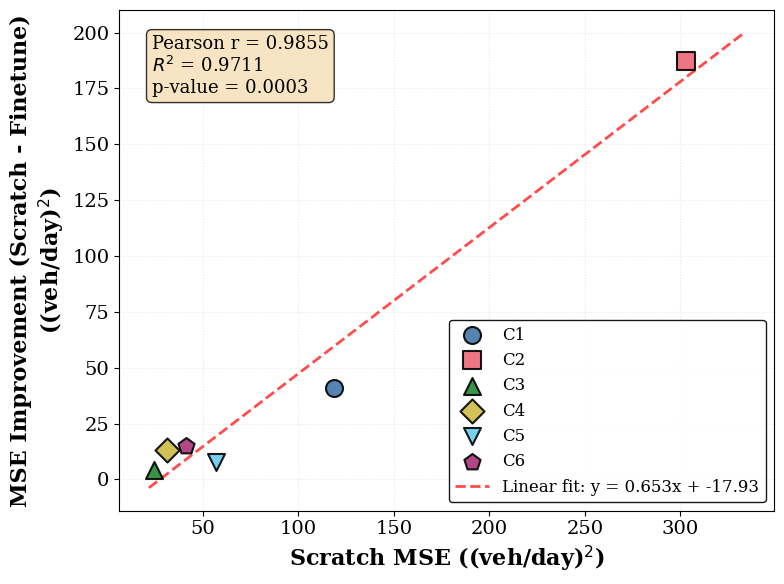

Generate this figure with matplotlib: (Note: this script raises an exception after producing the figure.)
#!/usr/bin/env python3
"""
Plot correlation between Scratch MSE and MSE improvement from fine-tuning.
"""

import numpy as np
import matplotlib.pyplot as plt
from scipy import stats
import os

# Set up matplotlib style with Times New Roman
plt.rcParams['font.family'] = 'serif'
plt.rcParams['font.serif'] = ['Times New Roman', 'DejaVu Serif', 'Times']
plt.rcParams['font.size'] = 12
plt.rcParams['axes.labelsize'] = 16
plt.rcParams['axes.titlesize'] = 16
plt.rcParams['xtick.labelsize'] = 14
plt.rcParams['ytick.labelsize'] = 14
plt.rcParams['legend.fontsize'] = 12

# Professional colorblind-friendly palette (Tol colorblind-safe scheme)
colorblind_colors = [
    '#4477AA',  # Blue
    '#EE6677',  # Red/Pink
    '#228833',  # Green
    '#CCBB44',  # Yellow
    '#66CCEE',  # Cyan
    '#AA3377',  # Purple
]

# Different marker shapes for additional distinction
markers = ['o', 's', '^', 'D', 'v', 'p']

# Data from the table
cities = ['C1', 'C2', 'C3', 'C4', 'C5', 'C6']
scratch_mse = np.array([118.55, 303.12, 24.20, 31.09, 57.08, 41.15])
finetune_mse = np.array([77.75, 115.98, 19.97, 18.01, 49.29, 26.04])
mse_improvement = scratch_mse - finetune_mse

# Calculate correlation
pearson_r, pearson_p = stats.pearsonr(scratch_mse, mse_improvement)
r_squared = pearson_r ** 2

# Fit linear regression
slope, intercept, r_value, p_value, std_err = stats.linregress(scratch_mse, mse_improvement)
line_x = np.linspace(scratch_mse.min() * 0.9, scratch_mse.max() * 1.1, 100)
line_y = slope * line_x + intercept

# Create figure
fig, ax = plt.subplots(figsize=(8, 6))

# Scatter plot with city labels using colorblind-friendly colors and different markers
for i, city in enumerate(cities):
    ax.scatter(scratch_mse[i], mse_improvement[i], 
              s=150, c=colorblind_colors[i], marker=markers[i],
              edgecolors='black', linewidths=1.5,
              alpha=0.9, zorder=3, label=city)

# Regression line
ax.plot(line_x, line_y, 'r--', linewidth=2, alpha=0.7, 
        label=f'Linear fit: y = {slope:.3f}x + {intercept:.2f}', zorder=2)

# Add text box with correlation statistics
textstr = f'Pearson r = {pearson_r:.4f}\n$R^2$ = {r_squared:.4f}\np-value = {pearson_p:.4f}'
props = dict(boxstyle='round', facecolor='wheat', alpha=0.8)
ax.text(0.05, 0.95, textstr, transform=ax.transAxes, fontsize=13,
        verticalalignment='top', bbox=props)

# Labels (no title)
ax.set_xlabel('Scratch MSE ((veh/day)$^2$)', fontweight='bold')
ax.set_ylabel('MSE Improvement (Scratch - Finetune)\n((veh/day)$^2$)', fontweight='bold')

# Grid
ax.grid(True, alpha=0.3, linestyle=':', zorder=1)

# Legend
ax.legend(loc='lower right', framealpha=0.9, edgecolor='black')

# Tight layout
plt.tight_layout()

# Save figure
output_dir = '/home/enatterer/Development/elena_gnn_predicting_effects_of_traffic_policies/results/figures'
os.makedirs(output_dir, exist_ok=True)

output_path_pdf = os.path.join(output_dir, 'mse_improvement_correlation.pdf')
output_path_png = os.path.join(output_dir, 'mse_improvement_correlation.png')

plt.savefig(output_path_pdf, dpi=300, bbox_inches='tight')
plt.savefig(output_path_png, dpi=300, bbox_inches='tight')

print(f"Saved figure to:")
print(f"  - {output_path_pdf}")
print(f"  - {output_path_png}")

plt.show()
